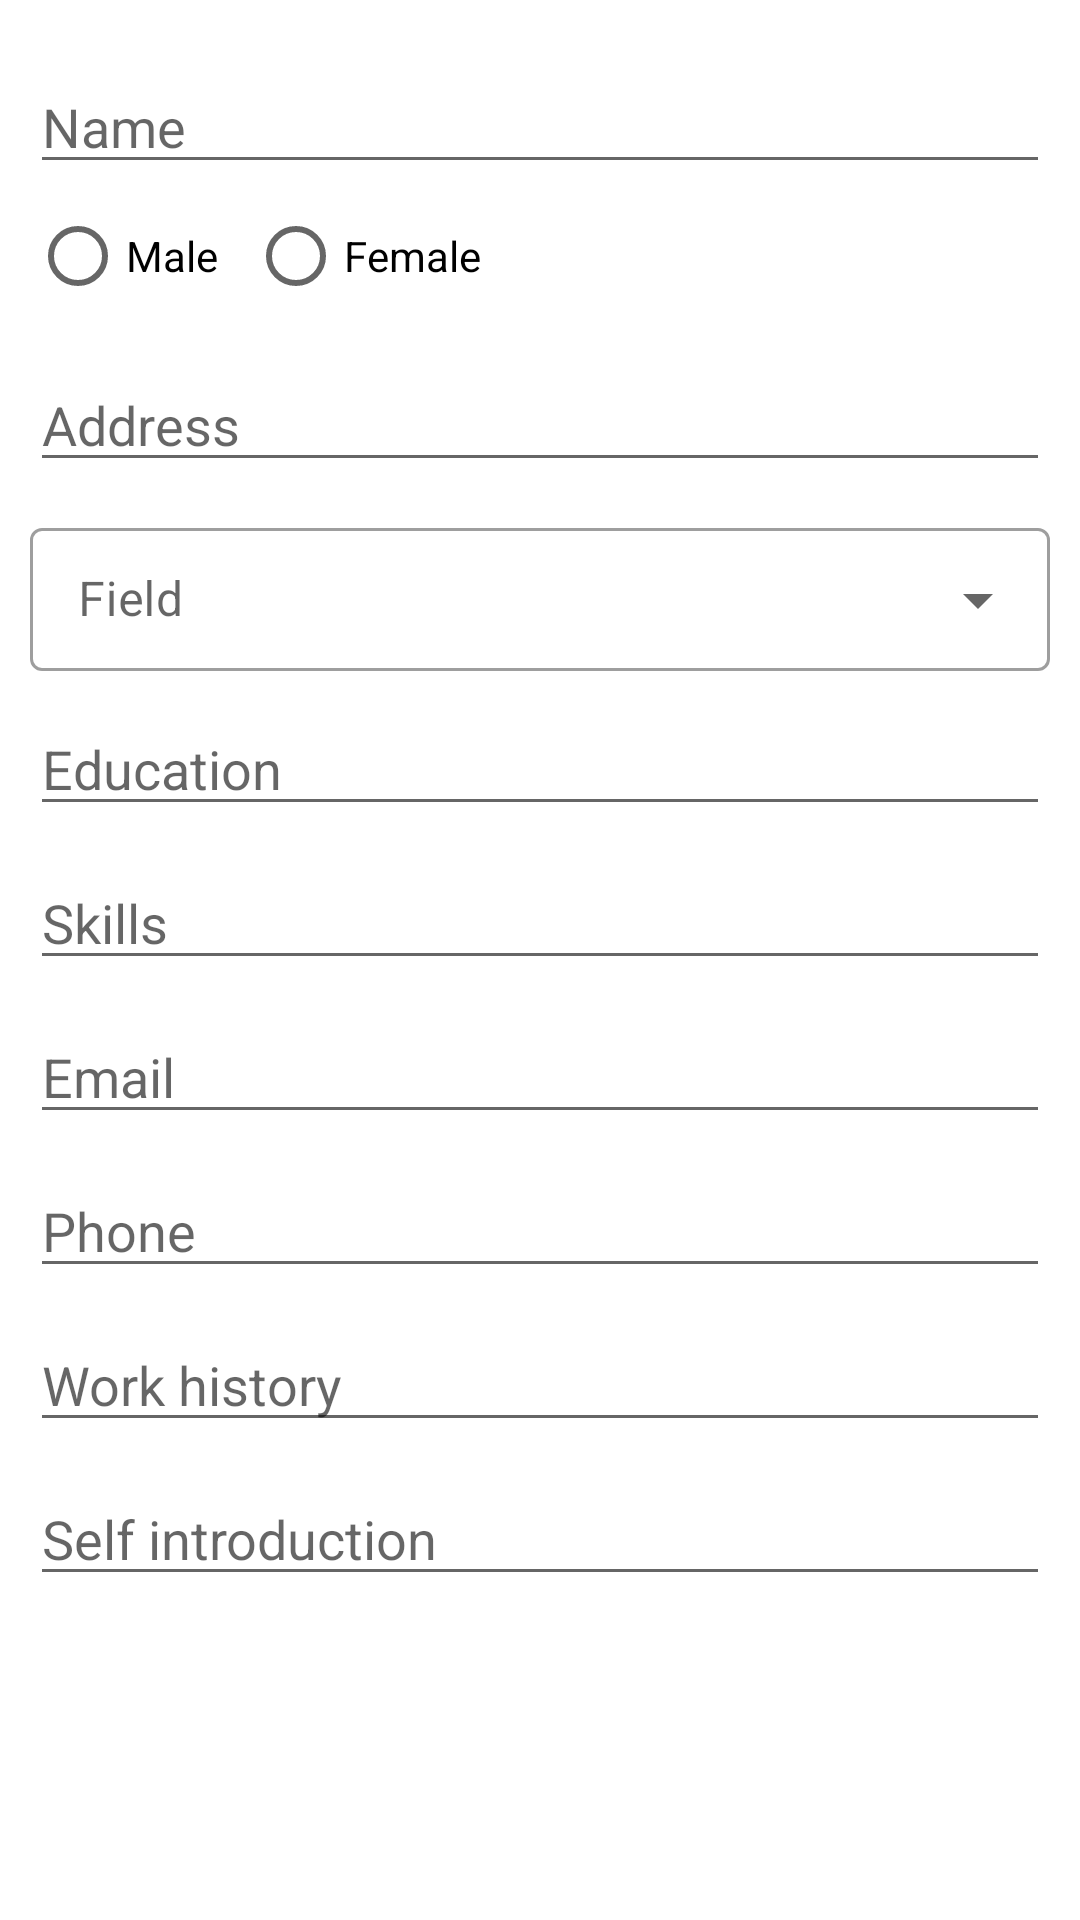

This screen was rendered from an Android layout file. Write that file and the resources it references.
<!-- AndroidManifest.xml: application theme Theme.Shaftoli -->
<!-- res/layout/hunter_profile_edit.xml -->
<?xml version="1.0" encoding="utf-8"?>
<LinearLayout xmlns:android="http://schemas.android.com/apk/res/android"
    android:layout_width="match_parent"
    android:layout_height="match_parent"
    android:orientation="vertical"
    android:padding="10dp">

    <EditText
        android:id="@+id/txtEditName"
        android:layout_width="match_parent"
        android:layout_height="wrap_content"
        android:layout_marginTop="10dp"
        android:hint="Name"
        android:inputType="textPersonName" />

    <RadioGroup
        android:layout_width="match_parent"
        android:layout_height="wrap_content"
        android:orientation="horizontal">

        <RadioButton
            android:id="@+id/btnMale"
            android:layout_width="wrap_content"
            android:layout_height="wrap_content"
            android:layout_marginEnd="10dp"
            android:text="Male" />

        <RadioButton
            android:id="@+id/btnFemale"
            android:layout_width="wrap_content"
            android:layout_height="wrap_content"
            android:text="Female" />
    </RadioGroup>

    <EditText
        android:id="@+id/txtEditAddress"
        android:layout_width="match_parent"
        android:layout_height="wrap_content"
        android:layout_marginTop="10dp"
        android:hint="Address"
        android:inputType="textEmailAddress" />

    <com.google.android.material.textfield.TextInputLayout
        style="@style/Widget.MaterialComponents.TextInputLayout.OutlinedBox.Dense.ExposedDropdownMenu"
        android:layout_width="match_parent"
        android:layout_height="wrap_content"
        android:layout_marginTop="10dp">

        <AutoCompleteTextView
            android:id="@+id/txtEditField"
            android:layout_width="match_parent"
            android:layout_height="wrap_content"
            android:hint="Field"
            android:inputType="none" />
    </com.google.android.material.textfield.TextInputLayout>

    <EditText
        android:id="@+id/txtEditEducation"
        android:layout_width="match_parent"
        android:layout_height="wrap_content"
        android:layout_marginTop="10dp"
        android:hint="Education"
        android:inputType="textMultiLine" />

    <EditText
        android:id="@+id/txtEditSkills"
        android:layout_width="match_parent"
        android:layout_height="wrap_content"
        android:layout_marginTop="10dp"
        android:hint="Skills"
        android:inputType="textMultiLine" />

    <EditText
        android:id="@+id/txtEditEmail"
        android:layout_width="match_parent"
        android:layout_height="wrap_content"
        android:layout_marginTop="10dp"
        android:hint="Email"
        android:inputType="textEmailAddress" />

    <EditText
        android:id="@+id/txtEditPhone"
        android:layout_width="match_parent"
        android:layout_height="wrap_content"
        android:layout_marginTop="10dp"
        android:hint="Phone"
        android:inputType="phone" />

    <EditText
        android:id="@+id/txtEditWorkHisotry"
        android:layout_width="match_parent"
        android:layout_height="wrap_content"
        android:layout_marginTop="10dp"
        android:hint="Work history"
        android:inputType="textMultiLine" />

    <EditText
        android:id="@+id/txtEditSelfIntro"
        android:layout_width="match_parent"
        android:layout_height="wrap_content"
        android:layout_marginTop="10dp"
        android:hint="Self introduction"
        android:inputType="textMultiLine" />

</LinearLayout>
<!-- resources referenced by this layout -->
<resources>
  <style name="Theme.Shaftoli" parent="Theme.MaterialComponents.Light.NoActionBar">
          
          <item name="colorPrimary">@color/purple_500</item>
          <item name="colorPrimaryVariant">#3399ff</item>
          <item name="colorOnPrimary">@color/white</item>
          
          <item name="colorSecondary">@color/teal_200</item>
          <item name="colorSecondaryVariant">@color/teal_700</item>
          <item name="colorOnSecondary">@color/black</item>
          
          <item name="android:statusBarColor" tools:targetApi="l">?attr/colorPrimaryVariant</item>
          
      </style>
  <color name="purple_500">#FF6200EE</color>
  <color name="white">#FFFFFFFF</color>
  <color name="teal_200">#FF03DAC5</color>
  <color name="teal_700">#FF018786</color>
  <color name="black">#FF000000</color>
</resources>
